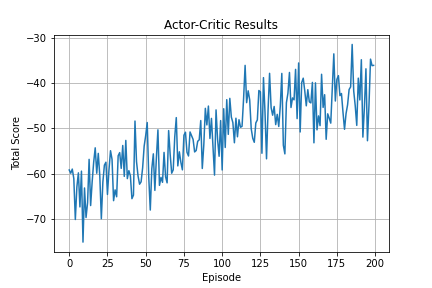

Data behind this chart, as committed beside it:
0, -59.1978566526697
1, -59.91
2, -59
3, -61.09
4, -70.16
5, -62.96
6, -59.83
7, -67.37
8, -59.45
9, -75.16
10, -63.18
11, -69.71
12, -66.45
13, -56.85
14, -67.07
15, -61.81
16, -57.45
17, -54.29
18, -59.92
19, -55.53
20, -60.56
21, -69.99
22, -61.87
23, -58.13
24, -57.48
25, -64.61
26, -59.15
27, -54.93
28, -56.85
29, -65.99
30, -63.6
31, -65.12
32, -56.05
33, -55.35
34, -58.84
35, -53.78
36, -60.61
37, -52.66
38, -61.11
39, -59.35
40, -60.5
41, -65.55
42, -64.76
43, -48.37
44, -57.34
45, -60.52
46, -62.35
47, -61.81
48, -58.72
49, -53.93
50, -51.58
51, -48.7
52, -60.8
53, -68.06
54, -58.92
55, -55.63
56, -63.71
57, -56.48
58, -50.31
59, -62.6
60, -60.83
... 139 more rows
